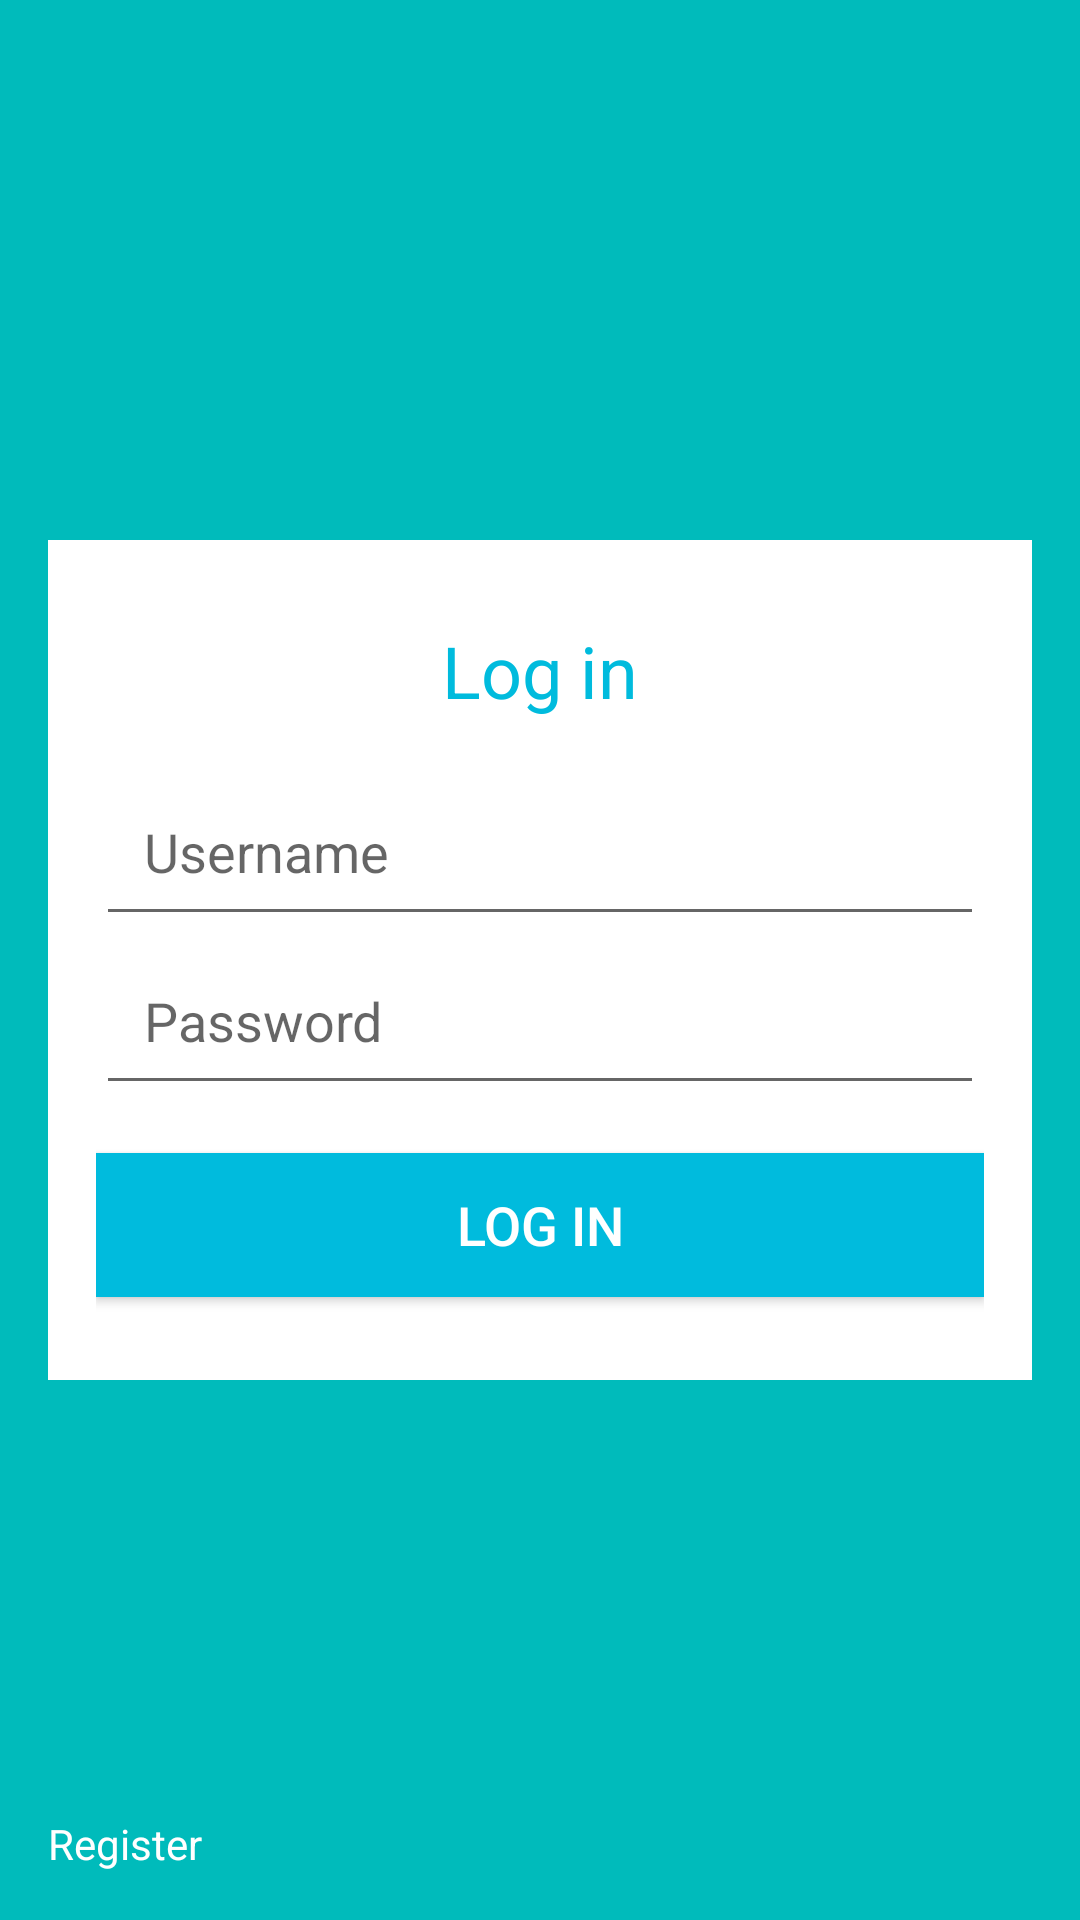

Here is an Android app screen rendered from its layout file. Give the layout XML and the strings, colors and styles it references.
<!-- AndroidManifest.xml: application theme AppTheme -->
<!-- res/layout/activity_login2.xml -->
<?xml version="1.0" encoding="utf-8"?>
<RelativeLayout
    xmlns:android="http://schemas.android.com/apk/res/android"
    android:layout_width="wrap_content"
    android:layout_height="match_parent"
    android:background="#00bbbb"
    android:paddingLeft="16dp"
    android:paddingRight="16dp">


    <LinearLayout
        android:layout_width="match_parent"
        android:layout_height="280dp"
        android:orientation="vertical"
        android:padding="16dp"
        android:gravity="center"
        android:layout_centerInParent="true"
        android:background="#ffffffff">

        <TextView
            android:layout_width="wrap_content"
            android:layout_height="wrap_content"
            android:text="@string/login_title"
            android:textSize="24sp"
            android:textColor="#00BBDD"
            android:layout_marginBottom="16dp"/>

        <EditText
            android:layout_width="match_parent"
            android:layout_height="wrap_content"
            android:padding="16dp"
            android:id="@+id/username"
            android:hint="@string/username_title"/>

        <EditText
            android:layout_width="match_parent"
            android:layout_height="wrap_content"
            android:padding="16dp"
            android:id="@+id/password"
            android:inputType="textPassword"
            android:hint="@string/password_title"/>
        <Button
            android:layout_width="match_parent"
            android:layout_height="wrap_content"
            android:id="@+id/button_login"
            android:background="#00BBDD"
            android:textColor="#ffffff"
            android:text="@string/button_login"
            android:textSize="18sp"
            android:layout_marginTop="16dp"/>

    </LinearLayout>

    <TextView
        android:layout_width="wrap_content"
        android:layout_height="wrap_content"
        android:id="@+id/register"
        android:text="@string/register"
        android:textColor="#ffffff"        android:layout_centerInParent="true"
        android:layout_alignParentBottom="true"
        android:layout_alignParentLeft="true"
        android:layout_marginBottom="16dp"/>

</RelativeLayout>
<!-- resources referenced by this layout -->
<resources>
  <string name="button_login">Log in</string>
  <string name="login_title">Log in</string>
  <string name="password_title">Password</string>
  <string name="register">Register</string>
  <string name="username_title">Username</string>
  <style name="AppTheme" parent="Theme.AppCompat.Light">
           
          <item name="colorPrimary">@color/colorPrimary</item>
          <item name="colorPrimaryDark">@color/colorPrimaryDark</item>
          <item name="colorAccent">@color/colorAccent</item>
      </style>
  <color name="colorPrimary">#B9F6CA</color>
  <color name="colorPrimaryDark">#69F0AE</color>
  <color name="colorAccent">#FF4081</color>
</resources>
